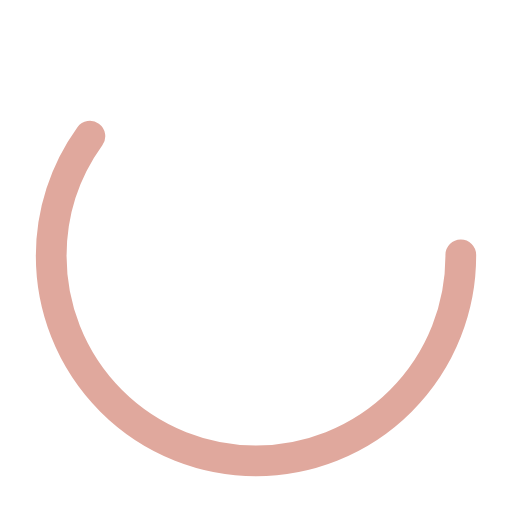
t = 0.00 s
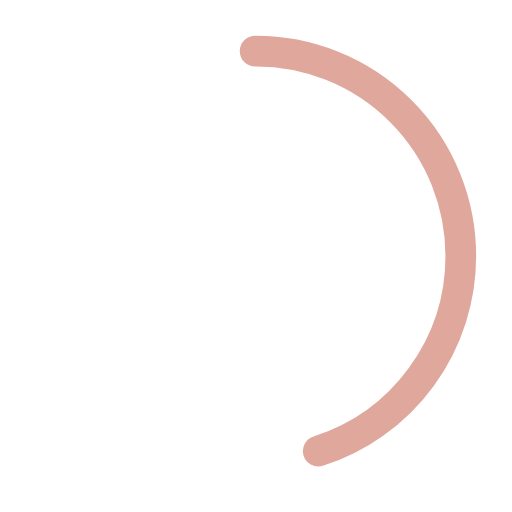
t = 0.25 s
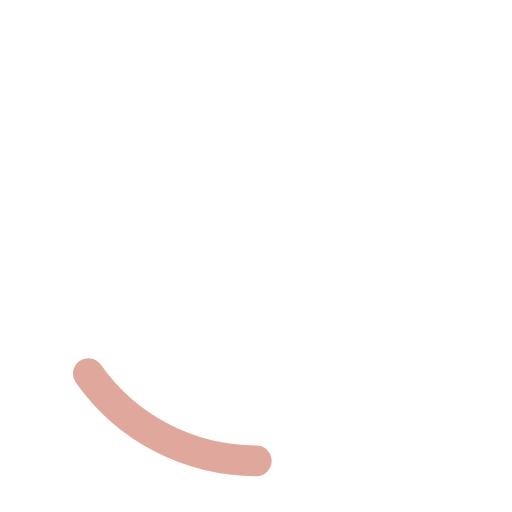
t = 0.75 s
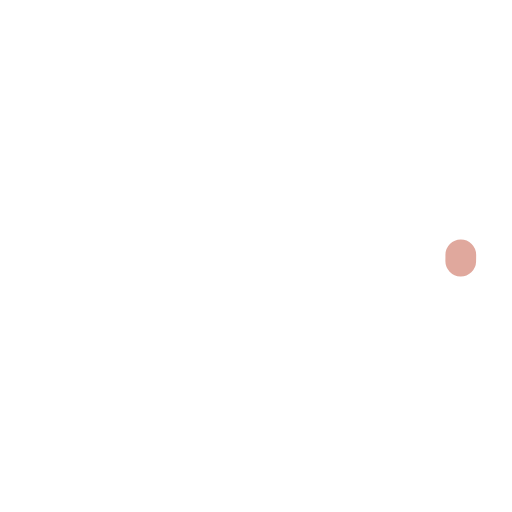
t = 1.00 s
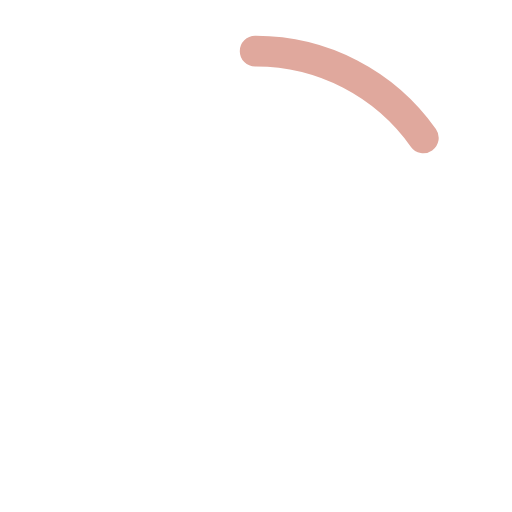
t = 1.25 s
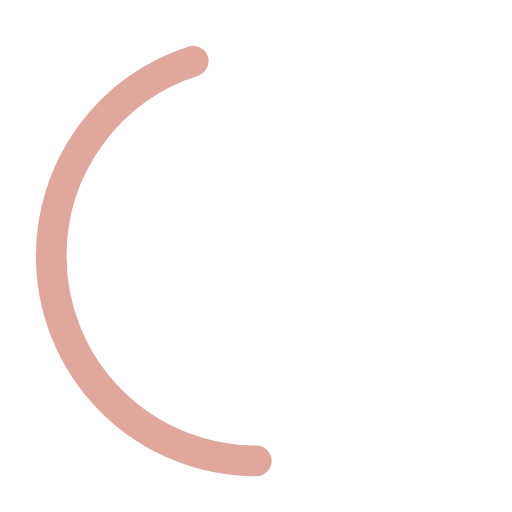
t = 1.75 s

The animated SVG that drew these frames (rendered in a browser with its animation timeline set to each time). Animation: 2 SMIL elements (animate=2); one cycle of 2.00 s, repeats indefinitely.

<?xml version="1.0" encoding="utf-8"?><svg width='50px' height='50px' xmlns="http://www.w3.org/2000/svg" viewBox="0 0 100 100" preserveAspectRatio="xMidYMid" class="uil-ring-alt"><rect x="0" y="0" width="100" height="100" fill="none" class="bk"></rect><circle cx="50" cy="50" r="40" stroke="none" fill="none" stroke-width="10" stroke-linecap="round"></circle><circle cx="50" cy="50" r="40" stroke="#e0a89d" fill="none" stroke-width="6" stroke-linecap="round"><animate attributeName="stroke-dashoffset" dur="2s" repeatCount="indefinite" from="0" to="502"></animate><animate attributeName="stroke-dasharray" dur="2s" repeatCount="indefinite" values="150.6 100.4;1 250;150.6 100.4"></animate></circle></svg>